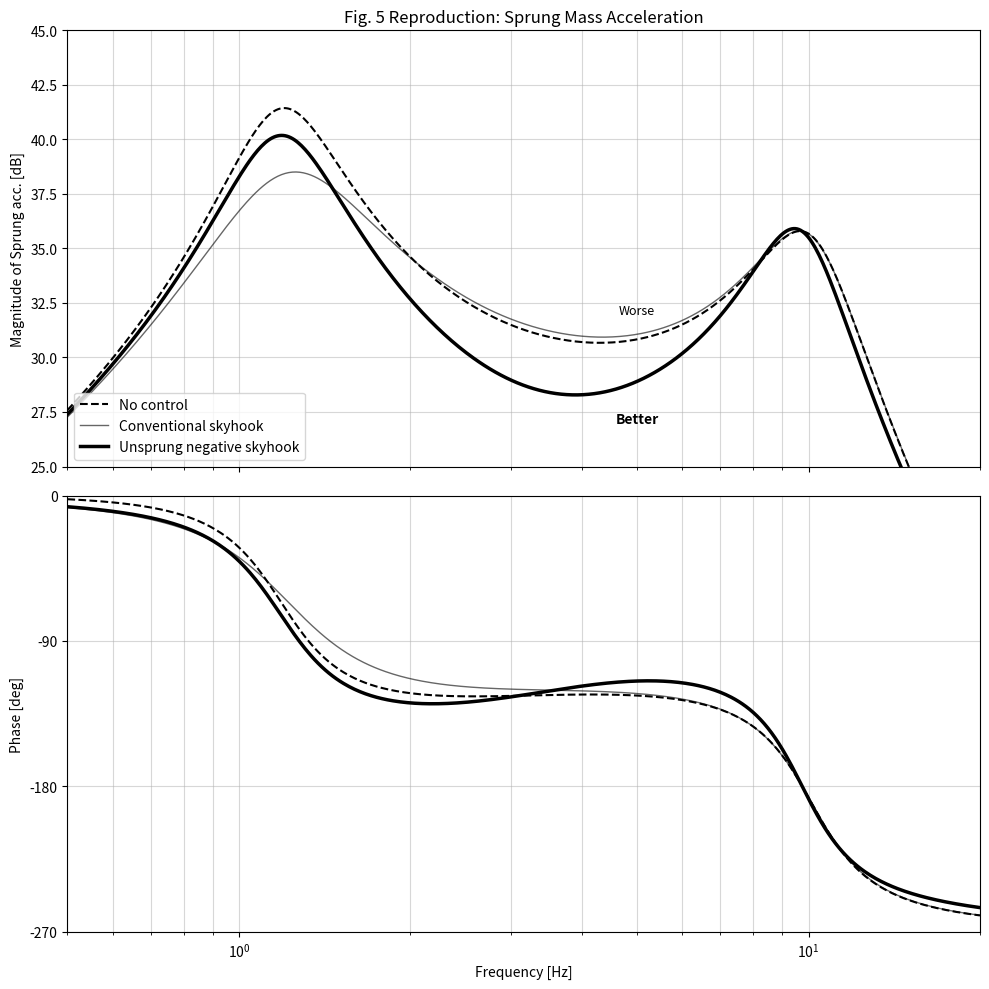

This figure's Python source:
import numpy as np
import matplotlib.pyplot as plt


def reproduce_fig5_robust():
    # --- 1. Parameter Definitions ---
    m2 = 500.0  # Sprung mass [kg]
    m1 = 80.0  # Unsprung mass [kg]
    ks = 30000.0  # Spring stiffness [N/m]
    cs = 2000.0  # Damping coefficient [N/(m/s)]
    kt = 300000.0  # Tire stiffness [N/m]

    # Control parameters
    csh = 0.4 * cs
    tc = 0.03  # Time constant 30ms

    # Frequency range
    f = np.logspace(np.log10(0.5), np.log10(20), 500)
    omega = 2 * np.pi * f

    # --- 2. Frequency Response Calculation Function ---
    def get_robust_response(control_mode):
        # State vector x = [z2, z2_dot, z1, z1_dot, Fc]
        # Dimension definition
        n_states = 5
        A = np.zeros((n_states, n_states))
        B = np.zeros((n_states, 1))

        # --- Equations of Motion (Eq 1, 2) ---
        # 1. z2_dot = x2
        A[0, 1] = 1.0

        # 2. z2_dd
        A[1, 0] = -ks / m2
        A[1, 1] = -cs / m2
        A[1, 2] = ks / m2
        A[1, 3] = cs / m2
        A[1, 4] = 1.0 / m2

        # 3. z1_dot = x4
        A[2, 3] = 1.0

        # 4. z1_dd
        A[3, 0] = ks / m1
        A[3, 1] = cs / m1
        A[3, 2] = -(ks + kt) / m1
        A[3, 3] = -cs / m1
        A[3, 4] = -1.0 / m1
        B[3, 0] = kt / m1  # Road input term

        # --- Control Force Dynamics ---
        if control_mode == 'No control':
            # Fc decays rapidly, does not affect the system
            A[4, 4] = -1.0 / 1e-6

        elif control_mode == 'Conventional skyhook':
            # F_ideal = -csh * z2_dot
            A[4, 1] = -csh / tc
            A[4, 4] = -1.0 / tc

        elif control_mode == 'Unsprung negative skyhook':
            # F_ideal = -csh * z1_dot
            A[4, 3] = -csh / tc
            A[4, 4] = -1.0 / tc

        # --- Output Matrix Definition ---
        # Output 1: Sprung mass acceleration z2_dd (for magnitude)
        C_acc = A[1:2, :]
        D_acc = np.zeros((1, 1))

        # Output 2: Sprung mass displacement z2 (for phase)
        C_disp = np.zeros((1, n_states))
        C_disp[0, 0] = 1.0
        D_disp = np.zeros((1, 1))

        # --- Direct Matrix Calculation of Frequency Response ---
        # H(jw) = C * (jwI - A)^-1 * B + D

        n_freqs = len(omega)
        H_acc = np.zeros(n_freqs, dtype=complex)
        H_disp = np.zeros(n_freqs, dtype=complex)

        I = np.eye(n_states)

        for i, w in enumerate(omega):
            s = 1j * w

            try:
                x_state = np.linalg.solve(s * I - A, B)
            except np.linalg.LinAlgError:
                x_state = np.zeros_like(B)

            # Calculate output
            # y_acc = C_acc * x + D_acc * u (u=1)
            H_acc[i] = (C_acc @ x_state + D_acc)[0, 0]

            # y_disp = C_disp * x + D_disp * u (u=1)
            H_disp[i] = (C_disp @ x_state + D_disp)[0, 0]

        # --- Data Post-processing ---

        # 1. Magnitude
        # Paper requires input amplitude |z0| = 1/f
        # H_acc is z2_dd / z0 (unit input)
        # Actual output = H_acc * (1/f)
        mag_val = np.abs(H_acc) * (1.0 / f)
        mag_db = 20 * np.log10(mag_val + 1e-20)  # Avoid log(0)

        # 2. Phase
        # Use displacement transfer function H_disp = z2 / z0
        phase_rad = np.unwrap(np.angle(H_disp))
        phase_deg = np.degrees(phase_rad)

        return mag_db, phase_deg

    # --- 3. Calculate Three Conditions ---
    print("Calculating responses...")
    mag_none, ph_none = get_robust_response('No control')
    mag_sky, ph_sky = get_robust_response('Conventional skyhook')
    mag_neg, ph_neg = get_robust_response('Unsprung negative skyhook')

    # --- 4. Plotting ---
    fig, (ax1, ax2) = plt.subplots(2, 1, figsize=(10, 10), sharex=True)

    # Top plot: Magnitude
    ax1.semilogx(f, mag_none, 'k--', linewidth=1.5, label='No control')
    ax1.semilogx(f, mag_sky, 'k-', linewidth=1.0, alpha=0.6, label='Conventional skyhook')
    ax1.semilogx(f, mag_neg, 'k-', linewidth=2.5, label='Unsprung negative skyhook')

    ax1.set_ylabel('Magnitude of Sprung acc. [dB]')
    ax1.set_title('Fig. 5 Reproduction: Sprung Mass Acceleration')
    ax1.grid(True, which="both", linestyle='-', alpha=0.5)
    ax1.legend(loc='lower left')
    ax1.set_xlim(0.5, 20)
    ax1.set_ylim(25, 45)

    # Annotations
    # ax1.text(1.2, 38, 'Better', ha='center', fontsize=10, fontweight='bold')
    ax1.text(5.0, 32, 'Worse', ha='center', fontsize=9)
    ax1.text(5.0, 27, 'Better', ha='center', fontweight='bold')

    # Bottom plot: Phase
    ax2.semilogx(f, ph_none, 'k--', linewidth=1.5, label='No control')
    ax2.semilogx(f, ph_sky, 'k-', linewidth=1.0, alpha=0.6, label='Conventional skyhook')
    ax2.semilogx(f, ph_neg, 'k-', linewidth=2.5, label='Unsprung negative skyhook')

    ax2.set_ylabel('Phase [deg]')
    ax2.set_xlabel('Frequency [Hz]')
    ax2.grid(True, which="both", linestyle='-', alpha=0.5)

    # Set phase axis range
    ax2.set_ylim(-270, 0)
    ax2.set_yticks(np.arange(-270, 1, 90))

    plt.tight_layout()
    plt.show()


if __name__ == "__main__":
    reproduce_fig5_robust()